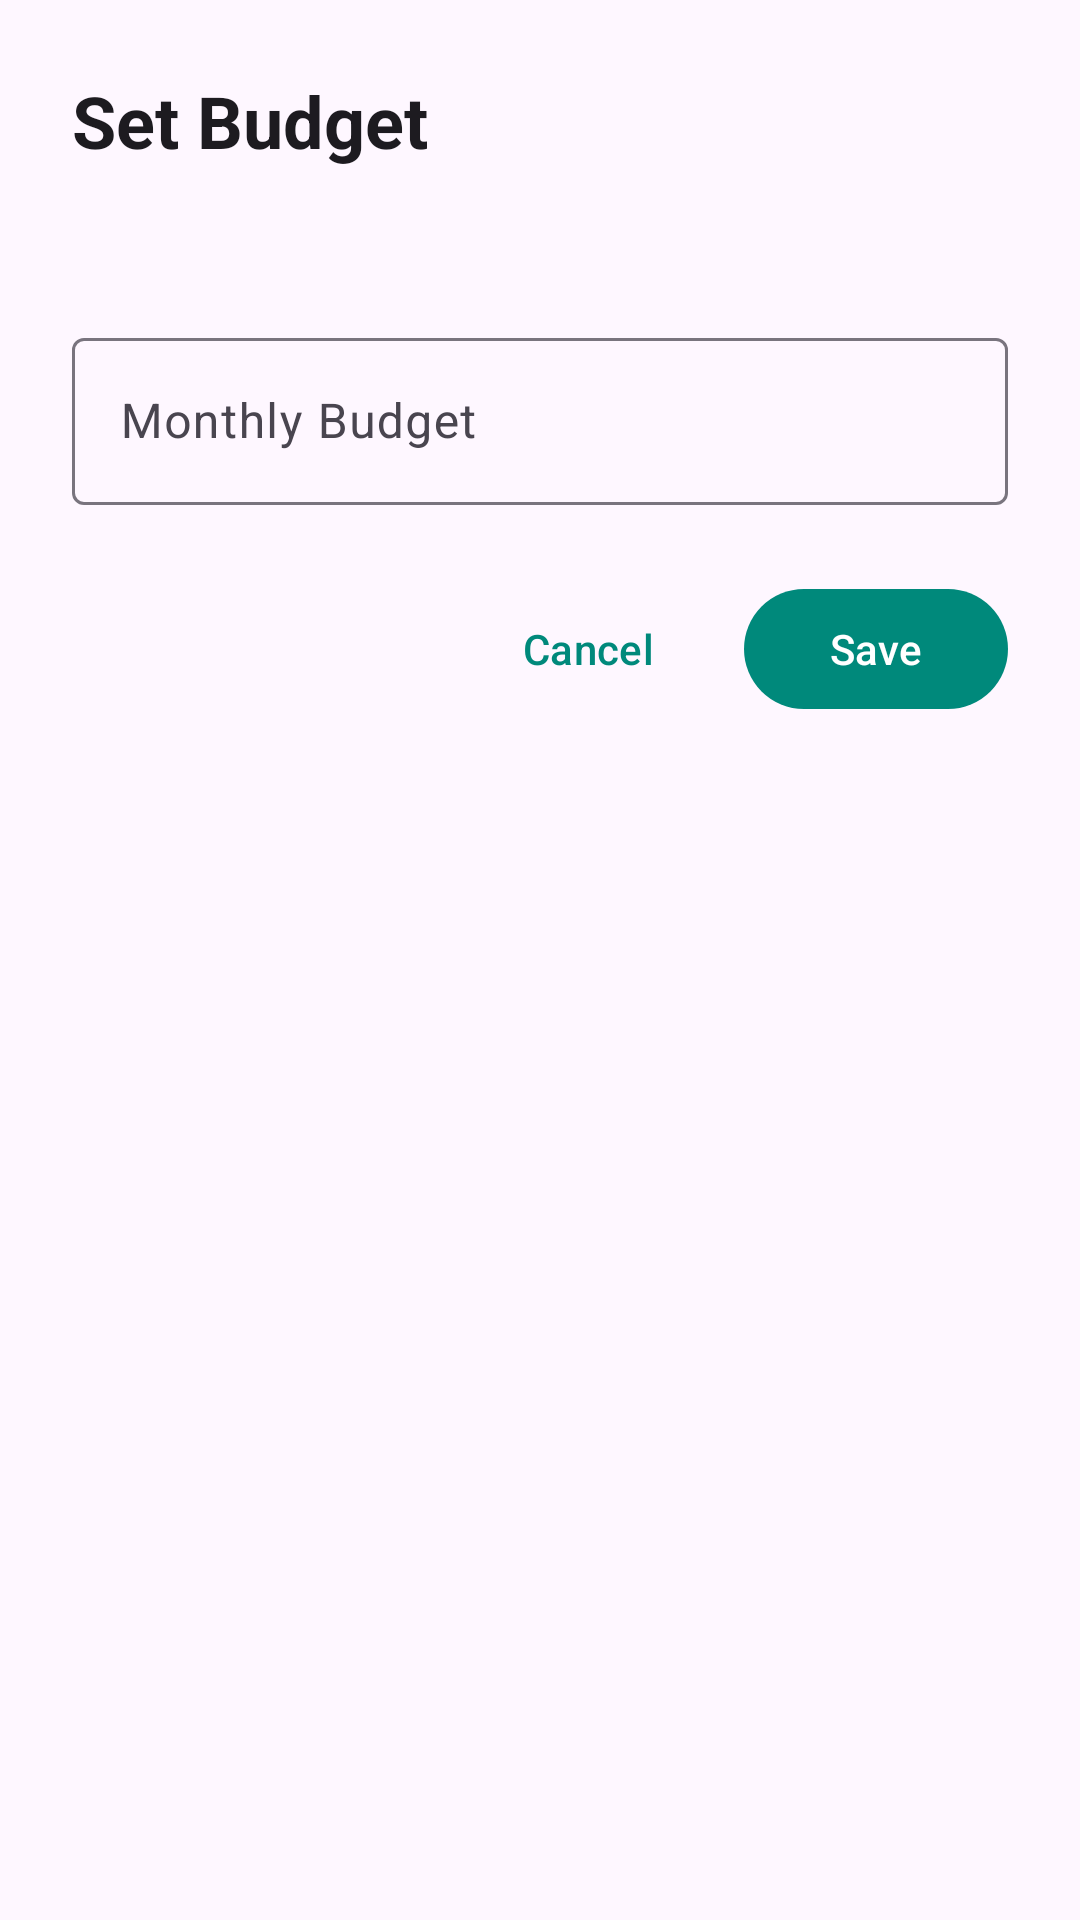

The Android layout XML behind this screen, and the referenced resources:
<!-- AndroidManifest.xml: application theme Theme.SpendWiseAI -->
<!-- res/layout/dialog_budget_editor.xml -->
<?xml version="1.0" encoding="utf-8"?>
<LinearLayout
    xmlns:android="http://schemas.android.com/apk/res/android"
    xmlns:app="http://schemas.android.com/apk/res-auto"
    android:layout_width="match_parent"
    android:layout_height="wrap_content"
    android:orientation="vertical"
    android:padding="24dp">

    <TextView
        android:id="@+id/text_dialog_title"
        android:layout_width="wrap_content"
        android:layout_height="wrap_content"
        android:text="Set Budget"
        android:textAppearance="?attr/textAppearanceHeadlineSmall"
        android:textStyle="bold" />

    <TextView
        android:id="@+id/text_category_name"
        android:layout_width="wrap_content"
        android:layout_height="wrap_content"
        android:layout_marginTop="8dp"
        android:textAppearance="?attr/textAppearanceBodyMedium"
        android:textColor="?attr/colorOnSurfaceVariant" />

    <com.google.android.material.textfield.TextInputLayout
        android:id="@+id/layout_budget_amount"
        android:layout_width="match_parent"
        android:layout_height="wrap_content"
        android:layout_marginTop="24dp"
        android:hint="Monthly Budget"
        app:prefixText="₹"
        style="@style/Widget.Material3.TextInputLayout.OutlinedBox">

        <com.google.android.material.textfield.TextInputEditText
            android:id="@+id/edit_budget_amount"
            android:layout_width="match_parent"
            android:layout_height="wrap_content"
            android:inputType="numberDecimal"
            android:maxLines="1" />

    </com.google.android.material.textfield.TextInputLayout>

    <LinearLayout
        android:layout_width="match_parent"
        android:layout_height="wrap_content"
        android:layout_marginTop="24dp"
        android:gravity="end"
        android:orientation="horizontal">

        <com.google.android.material.button.MaterialButton
            android:id="@+id/btn_remove_budget"
            android:layout_width="wrap_content"
            android:layout_height="wrap_content"
            android:text="Remove"
            android:textColor="?attr/colorError"
            android:visibility="gone"
            style="@style/Widget.Material3.Button.TextButton" />

        <View
            android:layout_width="0dp"
            android:layout_height="0dp"
            android:layout_weight="1" />

        <com.google.android.material.button.MaterialButton
            android:id="@+id/btn_cancel"
            android:layout_width="wrap_content"
            android:layout_height="wrap_content"
            android:text="Cancel"
            style="@style/Widget.Material3.Button.TextButton" />

        <com.google.android.material.button.MaterialButton
            android:id="@+id/btn_save"
            android:layout_width="wrap_content"
            android:layout_height="wrap_content"
            android:layout_marginStart="8dp"
            android:text="Save" />

    </LinearLayout>

</LinearLayout>
<!-- resources referenced by this layout -->
<resources>
  <style name="Theme.SpendWiseAI" parent="Theme.Material3.DayNight.NoActionBar">
          
          <item name="colorPrimary">@color/md_theme_primary</item>
          <item name="colorOnPrimary">@color/md_theme_onPrimary</item>
          <item name="colorPrimaryContainer">@color/md_theme_primaryContainer</item>
          <item name="colorOnPrimaryContainer">@color/md_theme_onPrimaryContainer</item>
          
          <item name="colorSecondary">@color/md_theme_secondary</item>
          <item name="colorOnSecondary">@color/md_theme_onSecondary</item>
          <item name="colorSecondaryContainer">@color/md_theme_secondaryContainer</item>
          <item name="colorOnSecondaryContainer">@color/md_theme_onSecondaryContainer</item>
          
          <item name="colorSurface">@color/md_theme_surface</item>
          <item name="colorOnSurface">@color/md_theme_onSurface</item>
          <item name="colorSurfaceVariant">@color/md_theme_surfaceVariant</item>
          <item name="colorSurfaceContainer">@color/md_theme_surfaceContainer</item>
          <item name="colorSurfaceContainerHigh">@color/md_theme_surfaceContainerHigh</item>
          <item name="colorOnSurfaceVariant">@color/md_theme_onSurfaceVariant</item>
          <item name="colorOutline">@color/md_theme_outline</item>
          <item name="colorOutlineVariant">@color/md_theme_outlineVariant</item>
          
          <item name="android:statusBarColor">@color/md_theme_surface</item>
          <item name="android:windowLightStatusBar">true</item>
          <item name="android:windowLightNavigationBar">true</item>
      </style>
  <color name="md_theme_primary">#00897B</color>
  <color name="md_theme_onPrimary">#FFFFFF</color>
  <color name="md_theme_primaryContainer">#B2DFDB</color>
  <color name="md_theme_onPrimaryContainer">#00251A</color>
  <color name="md_theme_secondary">#146C63</color>
  <color name="md_theme_onSecondary">#FFFFFF</color>
  <color name="md_theme_secondaryContainer">#BDECE5</color>
  <color name="md_theme_onSecondaryContainer">#00201C</color>
  <color name="md_theme_surface">#FFFFFF</color>
  <color name="md_theme_onSurface">#1C1B1F</color>
  <color name="md_theme_surfaceVariant">#E0F2F1</color>
  <color name="md_theme_surfaceContainer">#F4F7F7</color>
  <color name="md_theme_surfaceContainerHigh">#EDF2F2</color>
  <color name="md_theme_onSurfaceVariant">#49454F</color>
  <color name="md_theme_outline">#79747E</color>
  <color name="md_theme_outlineVariant">#B2DFDB</color>
</resources>
